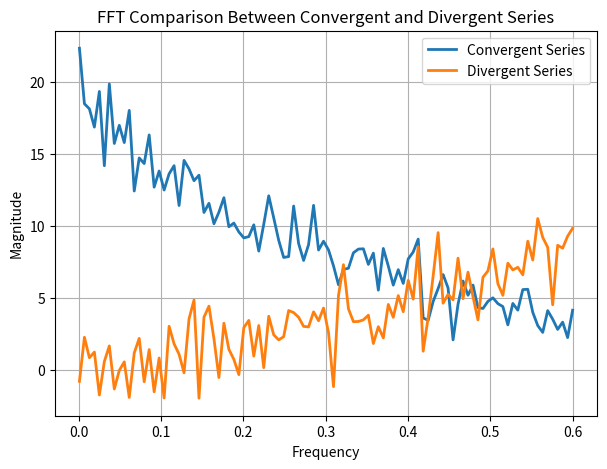

This figure's Python source:
import numpy as np
import matplotlib.pyplot as plt

# Frequency axis
f = np.linspace(0.001, 0.6, 100)

# Convergent series:
# approaches 0 from negative valuesw
convergent = -20 * np.log10(f + 0.1)

# Divergent series:
# grows toward positive infinity
divergent = -20 * np.log10(1 - f)

# Add slight random variations
np.random.seed(1)
convergent += np.random.normal(0, 1.5, len(f))
divergent += np.random.normal(0, 1.8, len(f))

# Create figure
plt.figure(figsize=(7,5))

# Plot lines
plt.plot(f, convergent, linewidth=2, label='Convergent Series')
plt.plot(f, divergent, linewidth=2, label='Divergent Series')

# Labels and title
plt.xlabel('Frequency')
plt.ylabel('Magnitude')
plt.title('FFT Comparison Between Convergent and Divergent Series')

# Grid and legend
plt.grid(True)
plt.legend()

# Save figure
plt.savefig('fft_analysis.png', dpi=300, bbox_inches='tight')

# Show figure
plt.show()
